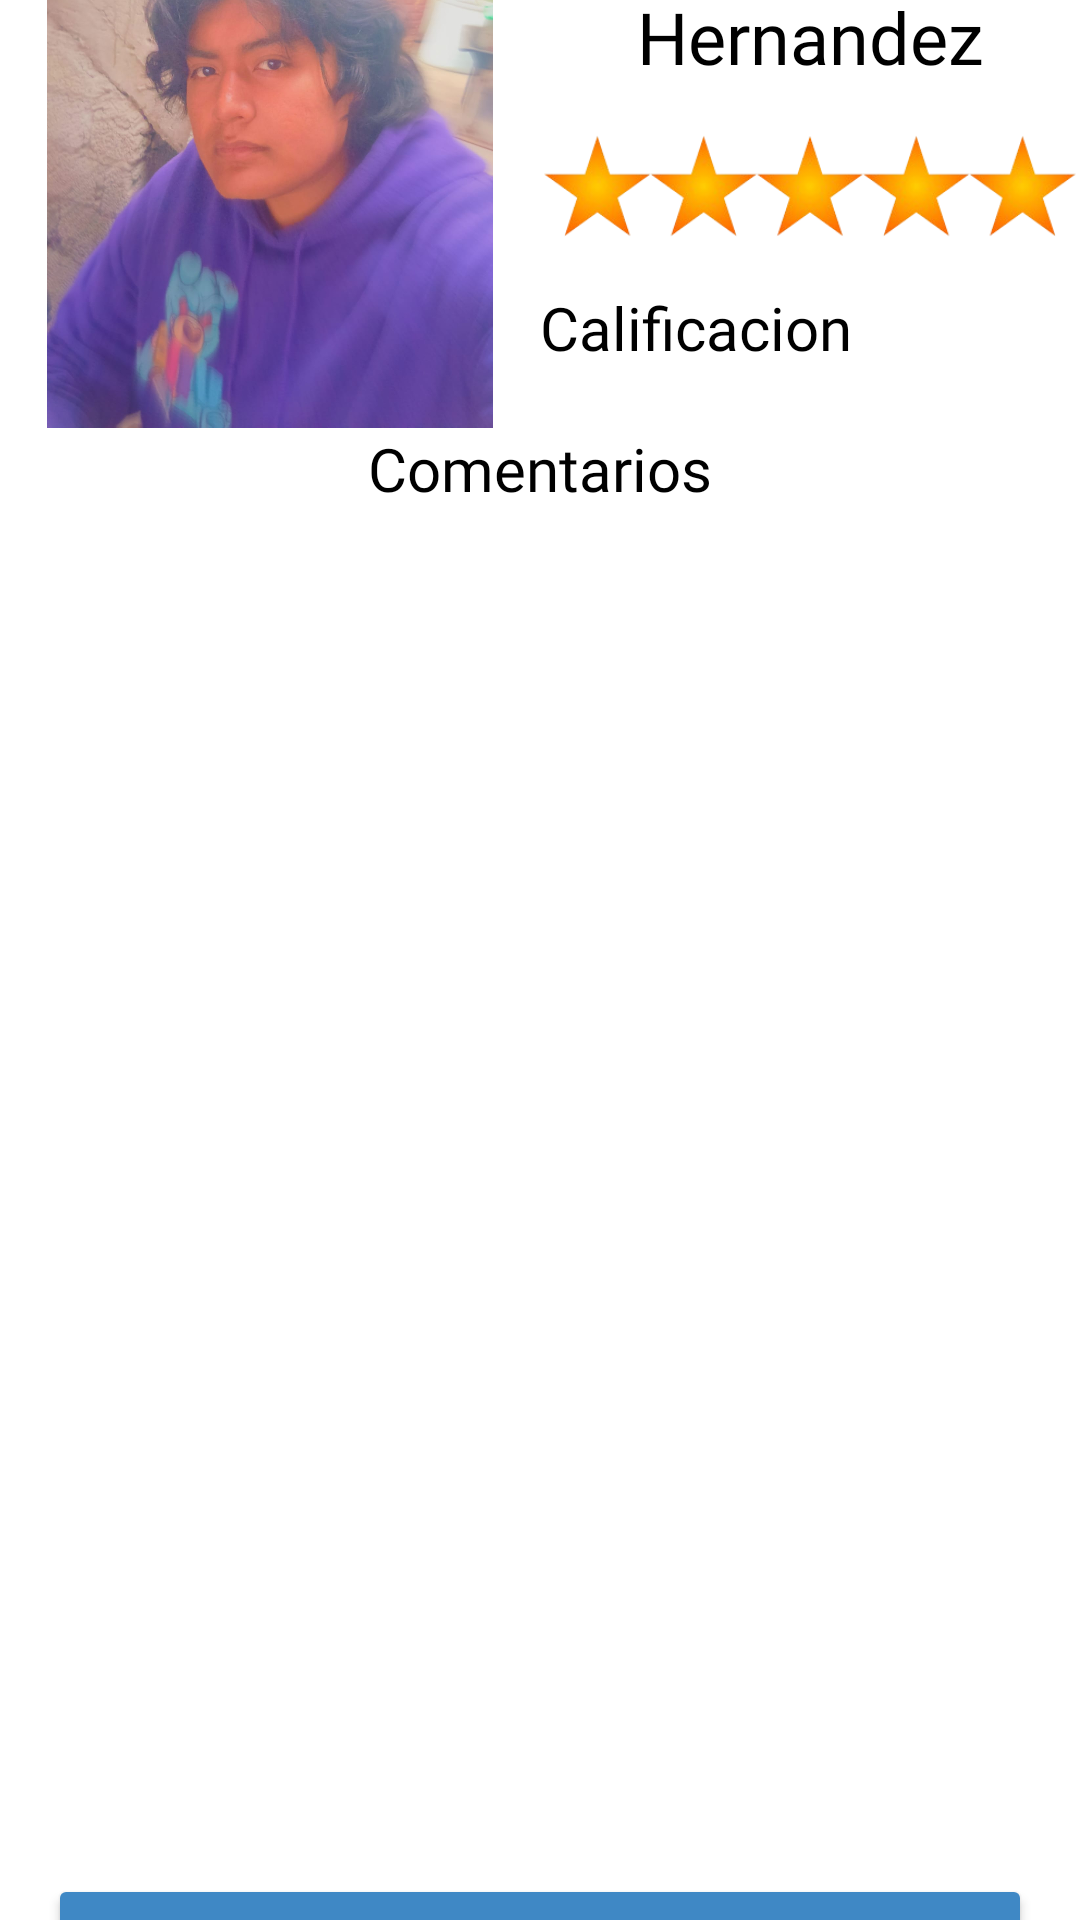

Write the Android layout XML for this screen, with the resource values it uses.
<!-- AndroidManifest.xml: application theme Theme.MotoScout -->
<!-- res/layout/activity_calf_mec.xml -->
<?xml version="1.0" encoding="utf-8"?>
<androidx.constraintlayout.widget.ConstraintLayout xmlns:android="http://schemas.android.com/apk/res/android"
    xmlns:app="http://schemas.android.com/apk/res-auto"
    xmlns:tools="http://schemas.android.com/tools"
    android:id="@+id/main"
    android:layout_width="match_parent"
    android:layout_height="match_parent"
    android:background="@color/white"
    tools:context=".CalfMec">

    <TextView
        android:id="@+id/textView88"
        android:layout_width="wrap_content"
        android:layout_height="wrap_content"
        android:fontFamily="@font/andada"
        android:text="Comentarios"
        android:textColor="@color/black"
        android:textSize="20sp"
        app:layout_constraintBottom_toTopOf="@+id/rcyCmt"
        app:layout_constraintEnd_toEndOf="parent"
        app:layout_constraintHorizontal_bias="0.5"
        app:layout_constraintStart_toStartOf="parent"
        app:layout_constraintTop_toBottomOf="@+id/linearLayout21" />

    <LinearLayout
        android:id="@+id/linearLayout21"
        android:layout_width="0dp"
        android:layout_height="175dp"
        android:orientation="horizontal"
        app:layout_constraintBottom_toTopOf="@+id/textView88"
        app:layout_constraintEnd_toEndOf="parent"
        app:layout_constraintHorizontal_bias="0.5"
        app:layout_constraintStart_toStartOf="parent"
        app:layout_constraintTop_toTopOf="parent">

        <ImageView
            android:id="@+id/imageView49"
            android:layout_width="wrap_content"
            android:layout_height="wrap_content"
            android:layout_weight="1"
            app:srcCompat="@mipmap/ftoperfilmec" />

        <LinearLayout
            android:layout_width="match_parent"
            android:layout_height="match_parent"
            android:layout_weight="1"
            android:orientation="vertical">

            <TextView
                android:id="@+id/textView86"
                android:layout_width="match_parent"
                android:layout_height="wrap_content"
                android:fontFamily="@font/andada"
                android:text="Heriberto Hernandez"
                android:textAlignment="center"
                android:textColor="@color/black"
                android:textSize="24sp" />

            <ImageView
                android:id="@+id/imageView50"
                android:layout_width="match_parent"
                android:layout_height="wrap_content"
                app:srcCompat="@mipmap/calf" />

            <TextView
                android:id="@+id/textView87"
                android:layout_width="match_parent"
                android:layout_height="wrap_content"
                android:fontFamily="@font/andada"
                android:text="Calificacion"
                android:textColor="@color/black"
                android:textSize="20sp" />
        </LinearLayout>
    </LinearLayout>

    <Button
        android:id="@+id/button47"
        android:layout_width="0dp"
        android:layout_height="wrap_content"
        android:layout_marginStart="16dp"
        android:layout_marginEnd="16dp"
        android:backgroundTint="@color/fondo"
        android:fontFamily="@font/baloo_bhaijaan"
        android:onClick="Regresar"
        android:text="Regresar"
        android:textColor="@color/white"
        android:textSize="20sp"
        app:layout_constraintBottom_toBottomOf="parent"
        app:layout_constraintEnd_toEndOf="parent"
        app:layout_constraintHorizontal_bias="0.5"
        app:layout_constraintStart_toStartOf="parent"
        app:layout_constraintTop_toBottomOf="@+id/rcyCmt" />

    <androidx.recyclerview.widget.RecyclerView
        android:id="@+id/rcyCmt"
        android:layout_width="409dp"
        android:layout_height="455dp"
        android:layout_marginStart="1dp"
        android:layout_marginEnd="1dp"
        app:layout_constraintBottom_toTopOf="@+id/button47"
        app:layout_constraintEnd_toEndOf="parent"
        app:layout_constraintHorizontal_bias="0.5"
        app:layout_constraintStart_toStartOf="parent"
        app:layout_constraintTop_toBottomOf="@+id/textView88" />
</androidx.constraintlayout.widget.ConstraintLayout>
<!-- resources referenced by this layout -->
<resources>
  <color name="black">#FF000000</color>
  <color name="fondo">#3F88C5</color>
  <color name="white">#FFFFFFFF</color>
  <!-- mipmap calf: png bitmap (mipmap-hdpi, 39047 bytes) -->
  <!-- mipmap ftoperfilmec: jpeg bitmap (mipmap-hdpi, 92314 bytes) -->
  <style name="Theme.MotoScout" parent="Base.Theme.MotoScout" />
  <style name="Base.Theme.MotoScout" parent="Theme.Material3.DayNight.NoActionBar">
  
      </style>
</resources>
